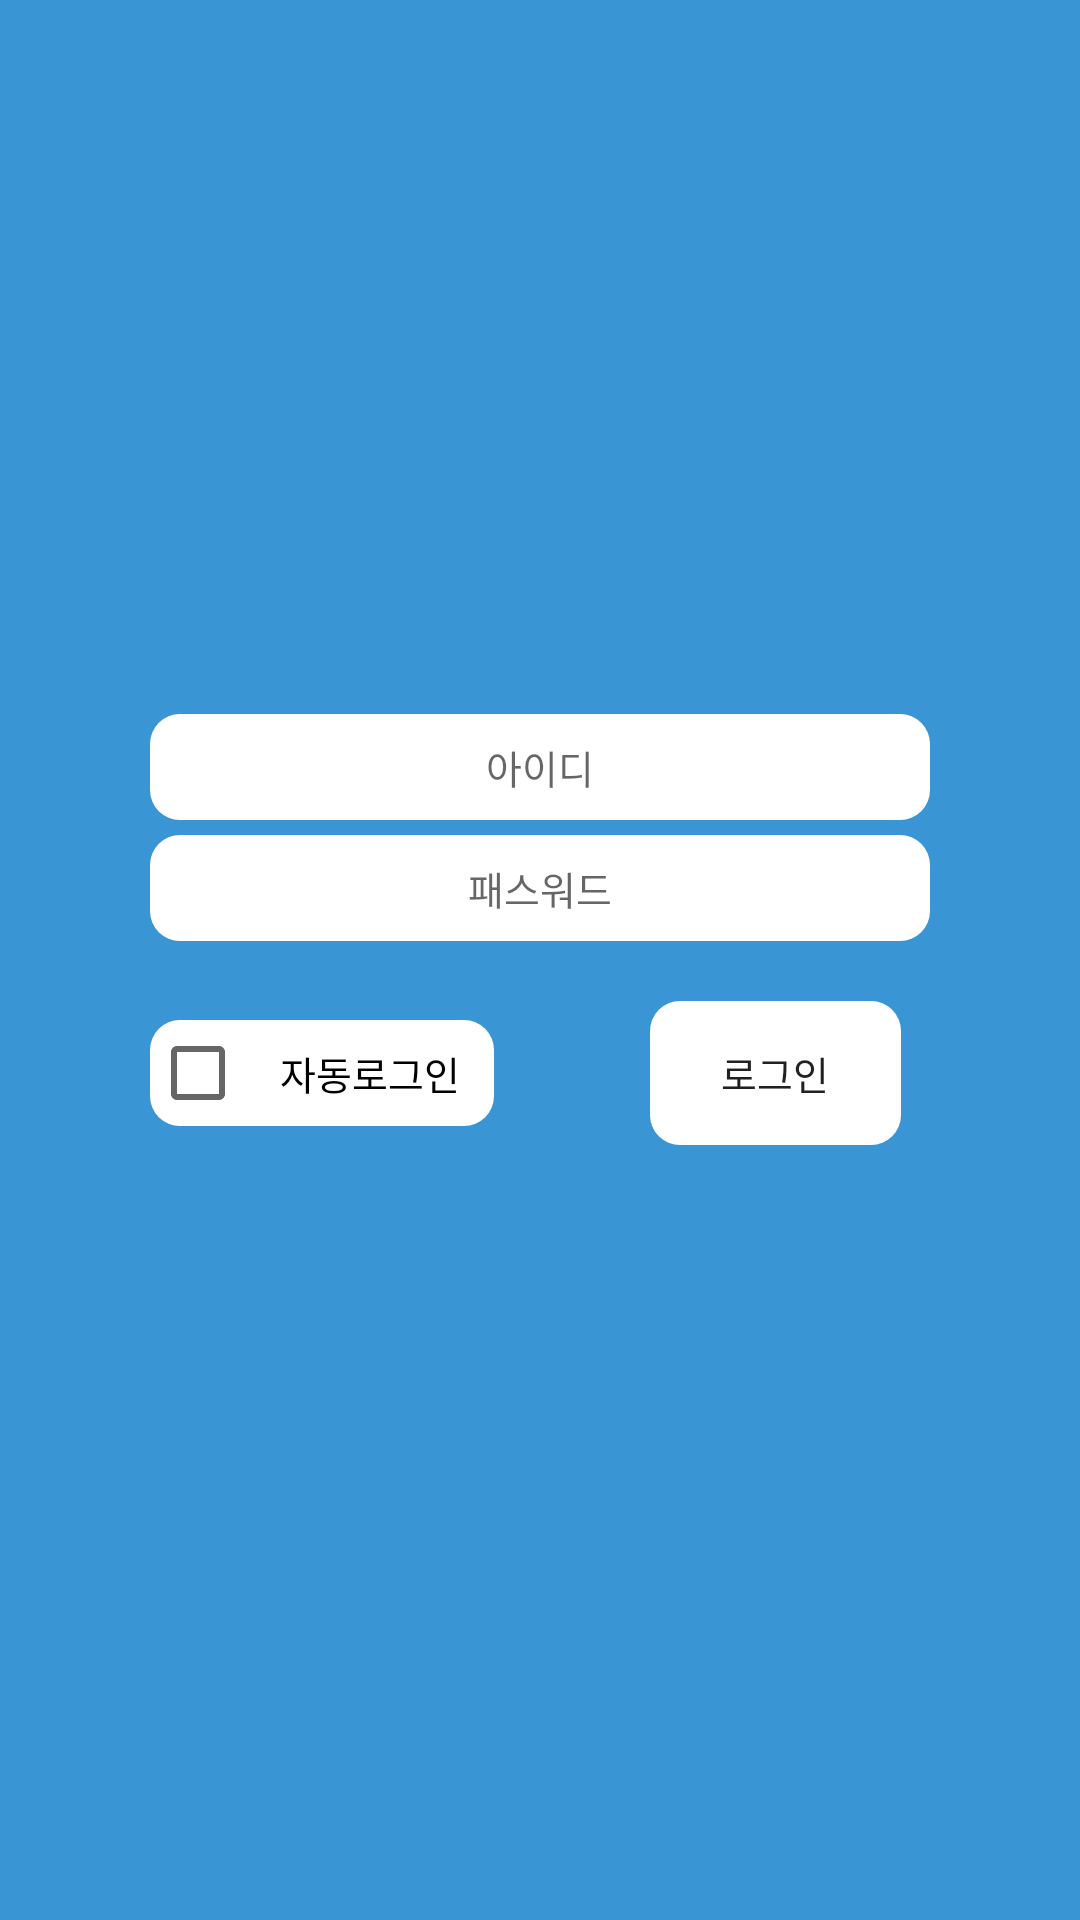

The Android layout XML behind this screen, and the referenced resources:
<!-- AndroidManifest.xml: activity theme AppTheme -->
<!-- res/layout/activity_login.xml -->
<?xml version="1.0" encoding="utf-8"?>
<android.support.constraint.ConstraintLayout xmlns:android="http://schemas.android.com/apk/res/android"
    xmlns:app="http://schemas.android.com/apk/res-auto"
    xmlns:tools="http://schemas.android.com/tools"
    android:layout_width="match_parent"
    android:layout_height="match_parent"
    android:background="#ffffff"
    tools:context=".LoginActivity">


    <LinearLayout
        android:layout_width="match_parent"
        android:orientation="vertical"
        android:gravity="center"
        android:background="#3995d3"
        android:paddingLeft="50dp"
        android:paddingRight="50dp"
        android:layout_height="match_parent">




        <EditText
            android:layout_width="match_parent"
            android:hint="아이디"
            android:textSize="13dp"
            android:id="@+id/userId"
            android:layout_marginBottom="5dp"
            android:gravity="center"
            android:background="@drawable/btn_white_circle"
            android:layout_height="wrap_content" />

        <EditText
            android:gravity="center"
            android:hint="패스워드"
            android:id="@+id/userPw"
            android:textSize="13dp"
            android:inputType="textPassword"
            android:background="@drawable/btn_white_circle"
            android:layout_width="match_parent"
            android:layout_height="wrap_content" />

        <LinearLayout
            android:layout_width="match_parent"
            android:orientation="horizontal"
            android:paddingBottom="20dp"
            android:paddingTop="10dp"
            android:weightSum="1"
            android:layout_marginTop="10dp"
            android:layout_height="wrap_content">

            <CheckBox
                android:layout_width="match_parent"
                android:layout_weight="0.28"
                android:text="자동로그인"
                android:textColor="#000000"
                android:gravity="center"
                android:textSize="13dp"
                android:background="@drawable/btn_white_circle"
                android:id="@+id/auto_login"
                android:layout_height="wrap_content" />



            <TextView
                android:layout_width="match_parent"
                android:layout_weight="0.4"
                android:layout_height="wrap_content" />

            <Button
                android:layout_width="match_parent"
                android:layout_height="wrap_content"
                android:id="@+id/login_btn"
                android:stateListAnimator="@null"
                android:textSize="13dp"
                android:layout_marginRight="10dp"
                android:layout_weight="0.32"
                android:background="@drawable/btn_white_circle"
                android:text="로그인"/>




        </LinearLayout>

        <Button
            android:layout_width="wrap_content"
            android:text="테스트"
            android:visibility="gone"
            android:id="@+id/pet_btn"
            android:layout_height="wrap_content" />


    </LinearLayout>



</android.support.constraint.ConstraintLayout>
<!-- resources referenced by this layout -->
<resources>
  <!-- drawable btn_white_circle (drawable) -->
  <?xml version="1.0" encoding="utf-8"?>
  <shape
      xmlns:android="http://schemas.android.com/apk/res/android"
      android:shape="rectangle">
  
      
      <solid android:color="#ffffff" />
  
      
      <padding
          android:bottom="8dp"
          android:left="8dp"
          android:right="8dp"
          android:top="8dp" />
  
  
      <corners
          android:bottomLeftRadius="10dp"
          android:bottomRightRadius="10dp"
          android:topLeftRadius="10dp"
          android:topRightRadius="10dp" />
  
      
      <stroke
          android:width="0dp"
          android:color="@android:color/black" />
  
  </shape>
  <style name="AppTheme" parent="Theme.AppCompat.Light.DarkActionBar">
          
  
          <item name="windowActionBar">false</item>
          <item name="windowNoTitle">true</item>
  
  
          <item name="colorPrimary">@color/colorPrimary</item>
          <item name="colorPrimaryDark">@color/colorPrimaryDark</item>
          <item name="colorAccent">@color/colorAccent</item>
      </style>
  <color name="colorPrimary">#008577</color>
  <color name="colorPrimaryDark">#3995d3</color>
  <color name="colorAccent">#D81B60</color>
</resources>
